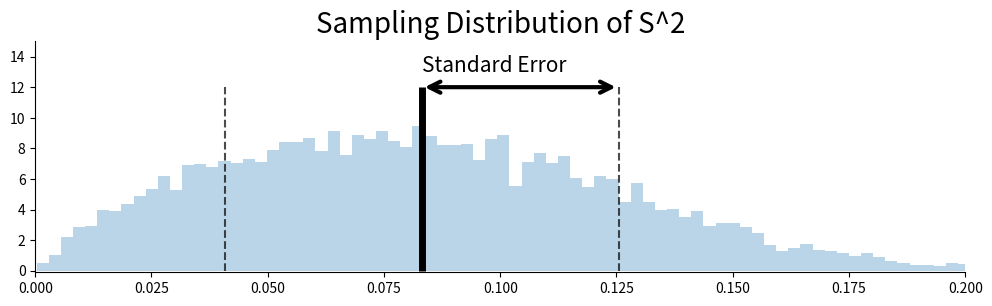

Here is the Python script that generated this plot:
import matplotlib.pyplot as plt
import numpy as np

def main():
    S_square = []
    for _ in range(10_000):
        x = np.random.uniform(size=(5,))
        sigma = x.std(ddof=1)
        S_square.append(sigma**2)

    average = np.array(S_square).mean()
    standard_error = np.array(S_square).std()

    print(f'(Estimated) Mean of S^2 : {average:.4}')
    print(f'Standard Error   of S^2 : {standard_error:.4}')

    fig, ax =plt.subplots(figsize=(12,3))

    ax.set_title("Sampling Distribution of S^2", fontsize=20)

    ax.hist(S_square, bins=100, density=True, alpha=0.3)
    ax.vlines(average, ymin=0, ymax=12, alpha=1.0, color='k', ls='-', lw=5)
    ax.vlines(average+standard_error, ymin=0, ymax=12, alpha=0.7, color='k', ls='--')
    ax.vlines(average-standard_error, ymin=0, ymax=12, alpha=0.7, color='k', ls='--')

    arrowprops=dict(arrowstyle='<->', color='k', linewidth=3, mutation_scale=20)
    ax.annotate(text='',
                xy=(average,12),
                xytext=(average+standard_error,12),
                arrowprops=arrowprops)
    ax.annotate(text='Standard Error',
                xy=(average,13),
                xytext=(average,13),
                fontsize=15)

    ax.set_xlim(0.0,0.2)
    ax.set_ylim(-0.1,15)

    ax.spines['right'].set_visible(False)
    ax.spines['top'].set_visible(False)

    plt.show()

if __name__ == "__main__":
    main()